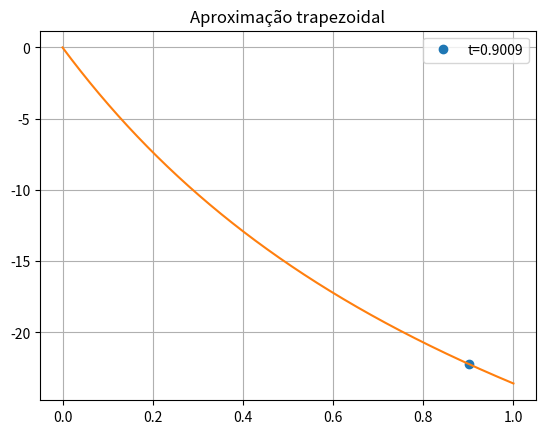

Reproduce this figure in Python.
#!/usr/bin/env python3
# -*- coding: utf-8 -*-
"""
Created on Mon Jul 18 17:57:34 2022

[redacted]
"""
import matplotlib.pyplot as plt
import numpy as np

#trabalho realizado pela força de resistência do ar com Aproximação trapezoidal

v0 = 140/3.6 # m/s
teta = np.radians(7)
dt = 0.00001
g = 9.8
t0 = 0
tf =1
m = 0.057
vt = 100/3.6

n = int((tf-t0)/dt)
t = np.linspace(t0,tf,n)

vx = np.empty(n)
vy = np.empty(n)

vx[0] = v0*np.cos(teta)
vy[0] = v0*np.sin(teta)

ax = np.empty(n)
ay = np.empty(n)

x = np.empty(n) 
y = np.empty(n)

x[0] = 0
y[0] = 0

#Calcule a energia mecânica
v = np.empty(n)
Em = np.empty(n)
#-----------------

#Aceleração resistencia ar
aresx = np.empty(n)
aresy = np.empty(n)

#Integral aproximação trapezoidal
I = np.empty(n)
fun = np.empty(n) #função

#Cálculo resistência do ar
D = g/vt**2


for i in range(n-1):    
    v[i] = np.sqrt(vx[i]**2 + vy[i]**2)
    
    aresx[i] = -D*vx[i]*abs(v[i])
    ax[i] = aresx[i]
    aresy[i] = -D*abs(v[i])*vy[i]
    ay[i] =  aresy[i] - g 
    
    vy[i+1] = vy[i] + ay[i]*dt
    vx[i+1] = vx[i] +ax[i]*dt
    
    y[i+1] = y[i] + vy[i] * dt
    x[i+1] = x[i] + vx[i] * dt
    
    Em[i] = 0.5*m*v[i]**2 + m*g*y[i]

    fun[i] = m*aresx[i]*vx[i]+m*aresy[i]*vy[i]
    I[i] = dt *((fun[0]+fun[i])*0.5 + np.sum(fun[1:n]))
    
    
#Para dar valor ao ultimo indice no array  
v[n-1] = np.sqrt(vx[n-1]**2 + vy[n-1]**2)
Em[n-1] = 0.5*m*v[n-1]**2 + m*g*y[n-1]

fun[n-1] = m*aresx[n-1]*vx[n-1]+m*aresy[n-1]*vy[n-1]
I[n-1] = dt *((fun[0]+fun[n-1])*0.5 + np.sum(fun[1:n]))
#------------------------------------------

for i in range(n-1): #determinar o t em que a bola atingiu o chão
    if (y[i+1]*y[i]<0):
        tsolo = t[i]
        break
print(tsolo)

for i in range(n-1):
    if (t[i] < 0.9009 < t[i+1]): # meter neste if o resultado do tsolo de cima
        print("Integral[tsolo] = {:0.2f} J".format( I[i]))
        plt.plot(t[i],I[i], "o", label="t=0.9009")


plt.plot(t,I)
plt.title("Aproximação trapezoidal")
plt.legend()
plt.grid()